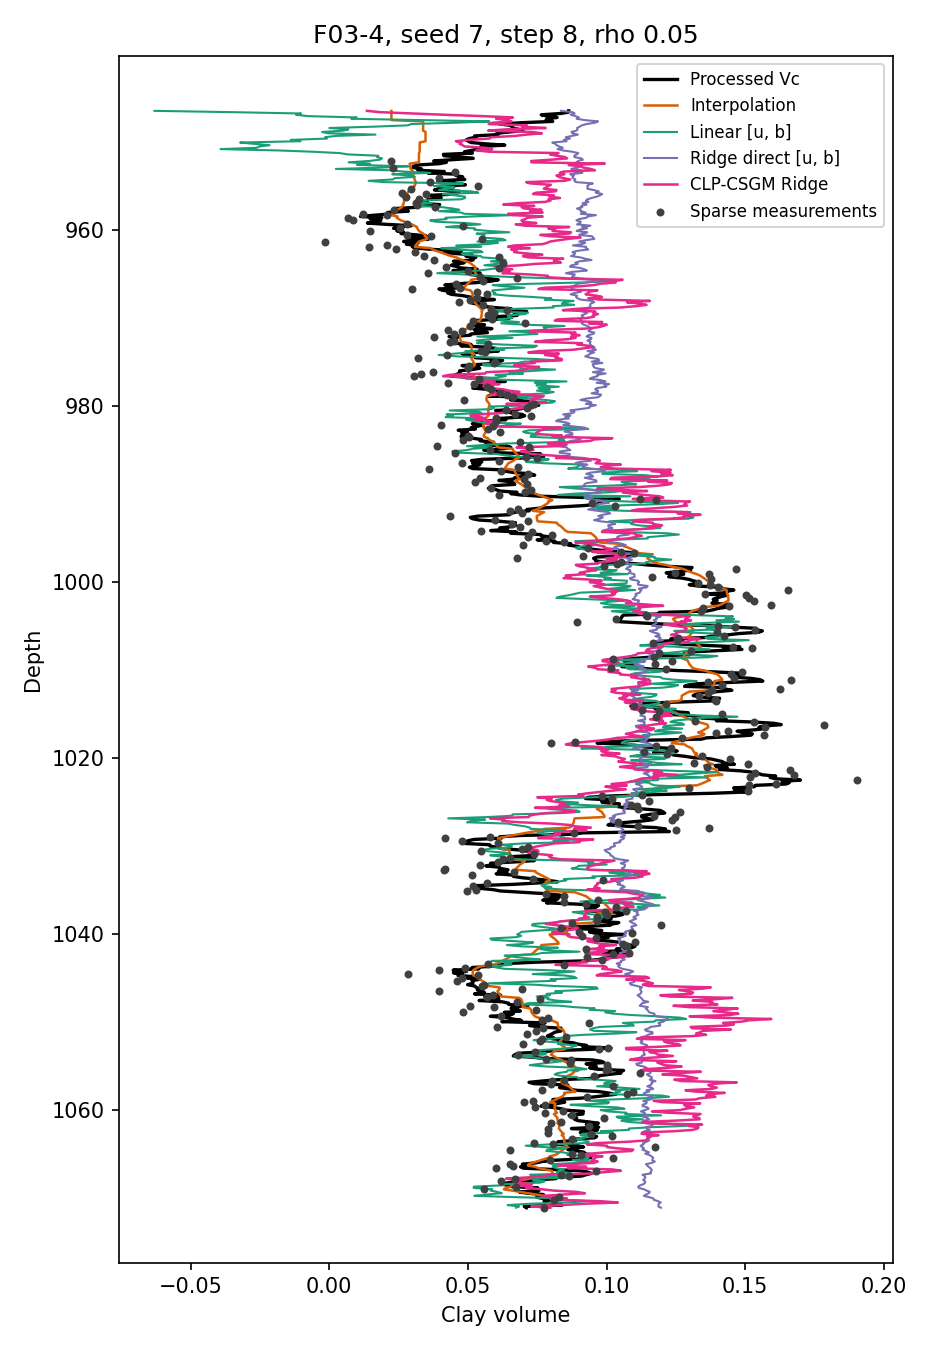

Source data for this figure (header and first rows):
depth, sparse_measurement, truth, interp_sparse, linear_ub, ridge_direct_ub, clp
946.5, , 0.08632, 0.0224, -0.06304, 0.08355, 0.01359
946.7, , 0.08629, 0.0224, -0.03485, 0.08762, 0.01823
946.8, , 0.08337, 0.0224, -0.0102, 0.08849, 0.03002
947, , 0.07643, 0.0224, -0.012, 0.08705, 0.04194
947.1, , 0.07868, 0.0224, -0.007667, 0.08879, 0.05527
947.3, , 0.08214, 0.0224, 0.009838, 0.08999, 0.06623
947.4, , 0.07849, 0.0224, 0.00797, 0.08918, 0.06014
947.6, , 0.07816, 0.0224, 0.03253, 0.09208, 0.06467
947.7, , 0.08058, 0.03384, 0.05772, 0.0969, 0.06569
947.9, , 0.06929, 0.03384, 0.04585, 0.09574, 0.05895
948.0, , 0.06156, 0.03384, 0.02965, 0.09277, 0.05747
948.2, , 0.06546, 0.03384, 0.02822, 0.09108, 0.07124
948.3, , 0.06584, 0.03384, 0.01574, 0.09029, 0.0695
948.5, , 0.06608, 0.03384, 1.1947632716738377e-05, 0.08934, 0.07801
948.6, , 0.06831, 0.03384, 0.006882, 0.08953, 0.06397
948.8, , 0.0698, 0.03384, 0.005052, 0.08915, 0.05729
948.9, , 0.06523, 0.0347, -0.002595, 0.08733, 0.0732
949.1, , 0.06039, 0.0347, -0.0005501, 0.08767, 0.07667
949.2, , 0.06084, 0.0347, 0.01666, 0.08964, 0.07115
949.4, , 0.05241, 0.0347, 0.00227, 0.08743, 0.06697
949.5, , 0.05287, 0.0347, -0.001504, 0.08525, 0.05845
949.7, , 0.05044, 0.0347, -0.0008305, 0.08678, 0.05772
949.8, , 0.04934, 0.0347, -0.01387, 0.08454, 0.05008
950, , 0.05008, 0.0347, -0.01036, 0.0856, 0.04564
950.1, , 0.05118, 0.0326, -0.03216, 0.0804, 0.04764
950.3, , 0.05633, 0.0326, -0.02717, 0.08152, 0.04697
950.4, , 0.0633, 0.0326, -0.02152, 0.08195, 0.04805
950.6, , 0.05464, 0.0326, -0.02509, 0.08296, 0.04882
950.7, , 0.05497, 0.0326, -0.02625, 0.08421, 0.05621
950.9, , 0.05321, 0.0326, -0.03921, 0.0823, 0.05875
951.0, , 0.05124, 0.0326, -0.01838, 0.08426, 0.0531
951.2, , 0.04874, 0.0326, -0.005689, 0.08759, 0.05782
951.3, , 0.05162, 0.03233, 0.003724, 0.08979, 0.08266
951.5, , 0.04114, 0.03233, 0.006592, 0.08923, 0.07966
951.6, , 0.04134, 0.03233, 0.01768, 0.08836, 0.08177
951.8, , 0.04743, 0.03233, 0.01716, 0.08837, 0.08492
951.9, , 0.05193, 0.03233, 0.01899, 0.0908, 0.08577
952.1, , 0.04429, 0.03233, 0.01827, 0.09143, 0.08002
952.2, 0.0224, 0.03765, 0.03233, 0.01416, 0.08975, 0.0728
952.4, , 0.04223, 0.03234, 0.006955, 0.08913, 0.07295
952.5, , 0.03976, 0.02902, 0.01471, 0.09077, 0.09934
952.7, , 0.03214, 0.02903, 0.009971, 0.08924, 0.08636
952.8, , 0.03022, 0.02904, 0.02841, 0.09095, 0.09083
953, 0.0228, 0.03023, 0.02906, 0.01898, 0.0894, 0.09153
953.1, , 0.03328, 0.02942, 0.002381, 0.08722, 0.09425
953.3, , 0.0319, 0.02979, 0.02193, 0.09095, 0.09579
953.4, 0.04527, 0.04147, 0.03016, 0.02682, 0.08844, 0.08454
953.6, , 0.03549, 0.03033, 0.03646, 0.09125, 0.0831
953.7, , 0.04585, 0.03016, 0.02269, 0.08686, 0.08478
953.9, , 0.04566, 0.03031, 0.02943, 0.08824, 0.08191
954.0, , 0.04811, 0.03045, 0.03089, 0.08765, 0.08272
954.2, 0.03939, 0.04661, 0.0306, 0.02364, 0.08784, 0.08447
954.3, , 0.04887, 0.03079, 0.02288, 0.08876, 0.08689
954.5, , 0.03908, 0.03099, 0.01419, 0.08836, 0.08492
954.6, 0.03643, 0.04399, 0.03118, 0.01965, 0.089, 0.07101
954.8, , 0.04543, 0.03118, 0.04833, 0.09503, 0.07253
954.9, , 0.0491, 0.03079, 0.04155, 0.09351, 0.07989
955.1, 0.05356, 0.0425, 0.03079, 0.0377, 0.093, 0.07908
955.2, , 0.04477, 0.03013, 0.04509, 0.09321, 0.07821
955.4, 0.02963, 0.03935, 0.02947, 0.04162, 0.09303, 0.07733
... 772 more rows
